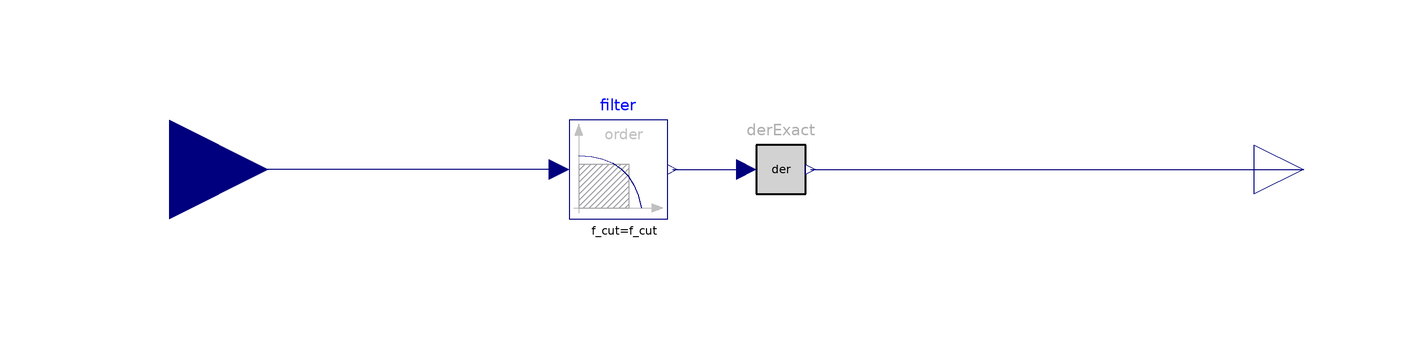

Above is the diagram view of the following Modelica model: its components placed by their Placement annotations and its connect equations drawn as lines.

block ApproximateDerivativeWithFilter
    "Output is the filtered derivative of the input (= approximate derivative)"
    parameter Modelica.SIunits.Frequency f_cut "Cut-off frequency of filter";
    parameter Integer order=2 "Order of filter";

    Modelica.Blocks.Continuous.Filter filter(
      analogFilter=Modelica.Blocks.Types.AnalogFilter.CriticalDamping,
      order=order,
      f_cut=f_cut)   annotation (Placement(transformation(extent={{-39,-10},{-19,10}})));
    Modelica.Blocks.Interfaces.RealInput u "Real input signal"
      annotation (Placement(transformation(extent={{-140,-20},{-100,20}})));
    ExactDerivative derExact
      annotation (Placement(transformation(extent={{-6,-10},{14,10}})));
    Modelica.Blocks.Interfaces.RealOutput y
      "Real output signal (= approximative derivative of input u)"
      annotation (Placement(transformation(extent={{100,-10},{120,10}})));
  equation
    connect(filter.u, u) annotation (Line(
        points={{-41,0},{-120,0}},
        color={0,0,127},
        smooth=Smooth.None));
    connect(filter.y, derExact.u) annotation (Line(
        points={{-18,0},{-3,0}},
        color={0,0,127},
        smooth=Smooth.None));
    connect(derExact.y, y) annotation (Line(
        points={{10,0},{110,0}},
        color={0,0,127},
        smooth=Smooth.None));
    annotation (defaultComponentName="approxDer1",Diagram(coordinateSystem(
          preserveAspectRatio=false,
          extent={{-100,-100},{100,100}},
          grid={1,1}), graphics), Icon(coordinateSystem(
          preserveAspectRatio=false,
          extent={{-100,-100},{100,100}},
          grid={1,1}), graphics={
         Rectangle(
            extent={{-100,100},{101,-100}},
            lineColor={0,0,0},
            lineThickness=5.0,
            fillColor={210,210,210},
            fillPattern=FillPattern.Solid,
            borderPattern=BorderPattern.Raised),
          Rectangle(
            extent={{-90,45},{90,-5}},
            lineColor={0,0,0},
            lineThickness=5.0,
            fillColor={245,245,245},
            fillPattern=FillPattern.Solid,
            borderPattern=BorderPattern.Sunken),
          Text(
            extent={{-90,75},{90,50}},
            lineColor={95,95,95},
            fillColor={210,210,210},
            fillPattern=FillPattern.Solid,
            textString="f_cut",
            horizontalAlignment=TextAlignment.Left),
          Text(
            extent={{-90,35},{90,5}},
            lineColor={0,0,0},
            fillColor={210,210,210},
            fillPattern=FillPattern.Solid,
            textString="%f_cut Hz"),             Text(
            extent={{-150,110},{150,150}},
            lineColor={175,175,175},
            textString="%name"),
          Rectangle(
            extent={{-90,-39},{90,-89}},
            lineColor={0,0,0},
            lineThickness=5.0,
            fillColor={245,245,245},
            fillPattern=FillPattern.Solid,
            borderPattern=BorderPattern.Sunken),
          Text(
            extent={{-90,-49},{90,-79}},
            lineColor={0,0,0},
            fillColor={210,210,210},
            fillPattern=FillPattern.Solid,
            textString="%order"),
          Text(
            extent={{-90,-10},{90,-35}},
            lineColor={95,95,95},
            fillColor={210,210,210},
            fillPattern=FillPattern.Solid,
            horizontalAlignment=TextAlignment.Left,
            textString="order"),
          Text(
            extent={{-90,95},{90,65}},
            lineColor={0,0,0},
            fillColor={210,210,210},
            fillPattern=FillPattern.Solid,
            textString="der")}),
      Documentation(info="<html>
<h4>Syntax</h4>

<blockquote><p>
der_u = <b>ApproximateDerivativeWithFilter</b>(u=..., f_cut=..., order=2).y;
</p></blockquote>

<h4>Description</h4>

<p>
Real output <b>y</b> is the approximate derivative of the input <b>u</b>.
This is achieved by first filtering the input with a low pass critical damping
filter and then differentiating the filter output analytically
(with the effect that some combinations of filter states are used as
approximate derivative). This block requires to define two parameters:
<b>f_cut</b> the cut-off frequency of the filter in Hz and
<b>order</b> the order of the filter (default of order=2).
The larger the cut-off frequency, the smaller the approximation error.
On the other hand, if the input signal is from measurements, then the
cut-off frequency should be not too large to remove unwanted signal noise
by the filter. The order of the filter defines the \"steepness\" of the
frequency response and therefore a larger order reduces the effect
of frequencies in the input that are above f_cut.
</p>

<p>
Alternatively, derivatives might be computed with the following blocks:
<a href=\"modelica://Modelica_Requirements.SignalAnalysis.ExactDerivative\">ExactDerivative</a> or
<a href=\"modelica://Modelica_Requirements.SignalAnalysis.ApproximateDerivativeWithWindow\">ApproximateDerivativeWithWindow</a>.
</p>

<h4>Example</h4>

<p>
This block is demonstrated with the following
<a href=\"modelica://Modelica_Requirements.Examples.Elementary.SignalAnalysis.Derivatives\">example</a>: 
</p>

<p><blockquote>
<img src=\"modelica://Modelica_Requirements/Resources/Images/Examples/Elementary/SignalAnalysis/Derivatives1.png\">
</blockquote></p>

<p>
that compares different ways to compute a derivative. Simulation results in:
</p>

<table border=0 cellspacing=0 cellpadding=2>
<tr><td width=\"50\"></td>
    <td valign=\"bottom\"><img src=\"modelica://Modelica_Requirements/Resources/Images/Examples/Elementary/SignalAnalysis/Derivatives2.png\"></td>
    </tr>

<tr><td></td>
    <td align=\"center\">simulation result</td>
   </tr>
</table>

<p>
Note, the approximate derivatives have a large error at the start of the simulation, because
no information about the derivative of the signal is known. For this reason, the
ApproximateDerivativeWithFilter block starts, for example, with steady-state (so zero derivative), and then
needs some time until the approximation of the derivative is fine.
</p>
</html>"));
  end ApproximateDerivativeWithFilter;